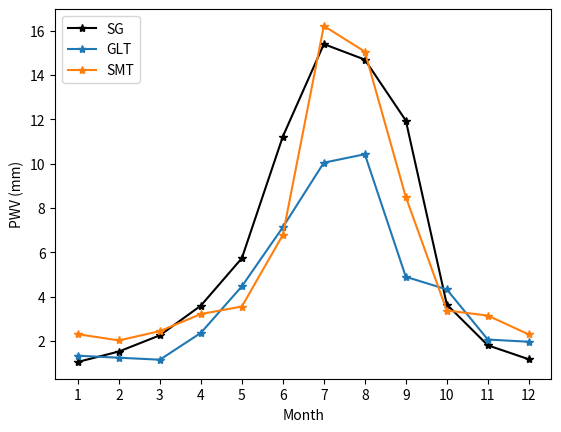

Source code (Python):
#!/usr/bin/env python3
# -*- coding: utf-8 -*-
"""
Created on Wed Sep 15 21:04:54 2021

[redacted]
"""


import numpy as np
import matplotlib.pyplot as plt


SMT_3D_2018_2021 = [2.30, 2.02, 2.44, 3.21, 3.55, 6.78, 16.21, 15.05, 8.49, 3.37, 3.14, 2.29]


SG_3D_2018_2021  = [1.05, 1.52, 2.25, 3.59, 5.73, 11.22, 15.39, 14.69, 11.94, 3.64, 1.80, 1.17];


GLT_3D_2018_2021 = [1.33, 1.24, 1.15, 2.36, 4.46, 7.13, 10.04, 10.42, 4.89, 4.32, 2.06, 1.96]






Month=[1,2,3,4,5,6,7,8,9,10,11,12]





plt.figure(1)
plt.ylabel('PWV (mm)')
plt.xlabel('Month')

plt.xticks(Month)
plt.plot(Month,SG_3D_2018_2021,'-*',label="SG", color="k")

plt.plot(Month,GLT_3D_2018_2021,'-*',label="GLT")

plt.plot(Month,SMT_3D_2018_2021,'-*',label="SMT")

plt.legend(loc="upper left")

plt.savefig('PWV_SG_Month.pdf')